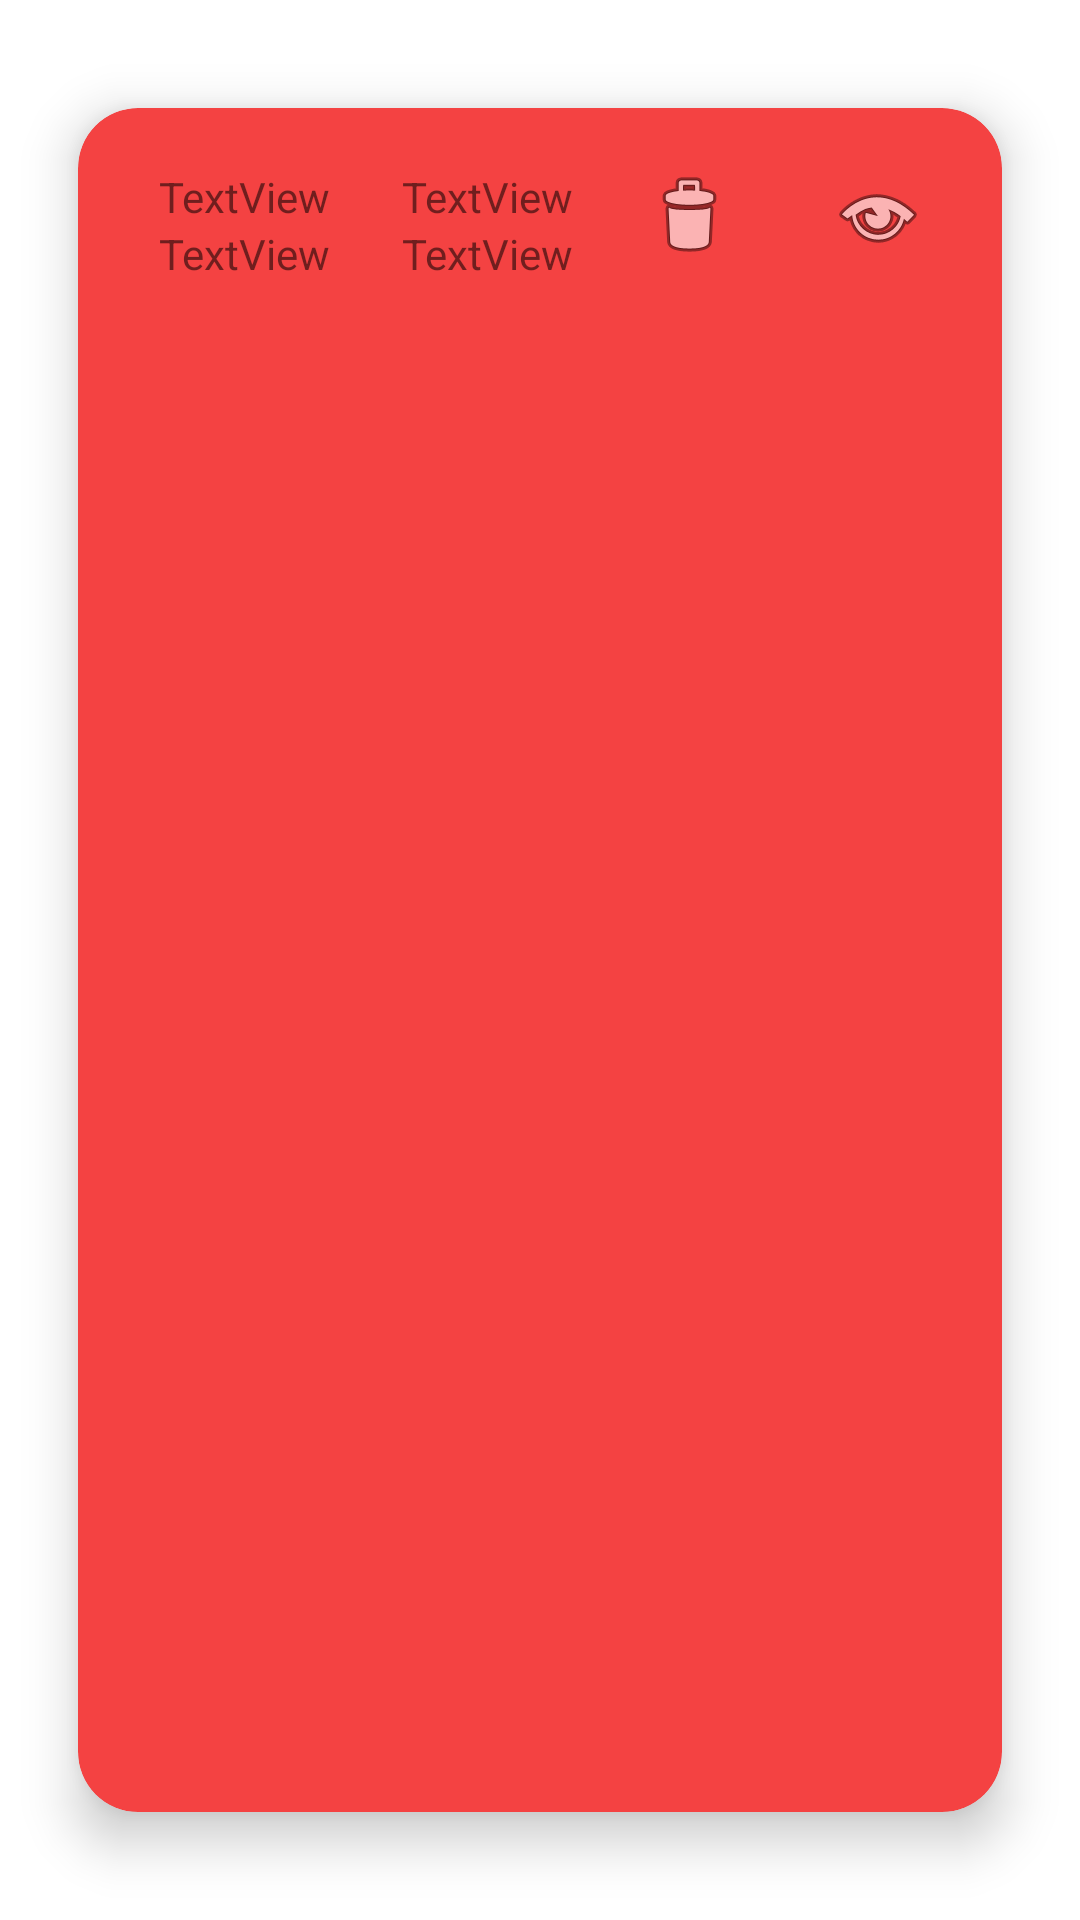

The Android layout XML behind this screen, and the referenced resources:
<!-- AndroidManifest.xml: application theme Theme.EjercicioExtra -->
<!-- res/layout/partido_model_view.xml -->
<?xml version="1.0" encoding="utf-8"?>
<androidx.cardview.widget.CardView xmlns:android="http://schemas.android.com/apk/res/android"
    xmlns:app="http://schemas.android.com/apk/res-auto"
    android:layout_width="match_parent"
    android:layout_height="wrap_content"
    android:backgroundTint="#F44242"
    app:cardCornerRadius="20dp"
    app:cardElevation="10dp"
    app:cardMaxElevation="20dp"
    app:cardUseCompatPadding="true"
    app:contentPadding="10dp">

    <LinearLayout
        android:layout_width="match_parent"
        android:layout_height="wrap_content"
        android:orientation="horizontal">

        <LinearLayout
            android:layout_width="wrap_content"
            android:layout_height="wrap_content"
            android:layout_gravity="center"
            android:layout_margin="10dp"
            android:layout_weight="10"
            android:gravity="center"
            android:orientation="vertical">

            <TextView
                android:id="@+id/lbNombreEquipoUno"
                android:layout_width="match_parent"
                android:layout_height="wrap_content"
                android:gravity="center"
                android:text="TextView" />

            <TextView
                android:id="@+id/lbGolesEquipoUno"
                android:layout_width="match_parent"
                android:layout_height="wrap_content"
                android:gravity="center"
                android:text="TextView" />

        </LinearLayout>

        <LinearLayout
            android:layout_width="wrap_content"
            android:layout_height="match_parent"
            android:layout_gravity="center"
            android:layout_weight="10"
            android:gravity="center"
            android:orientation="vertical">

            <TextView
                android:id="@+id/lbNombreEquipoDos"
                android:layout_width="match_parent"
                android:layout_height="wrap_content"
                android:gravity="center"
                android:text="TextView" />

            <TextView
                android:id="@+id/lbGolesEquipoDos"
                android:layout_width="match_parent"
                android:layout_height="wrap_content"
                android:gravity="center"
                android:text="TextView" />
        </LinearLayout>

        <ImageButton
            android:id="@+id/btnEliminar"
            android:layout_width="wrap_content"
            android:layout_height="wrap_content"
            android:layout_weight="5"
            android:backgroundTint="#00FFFFFF"
            app:srcCompat="@android:drawable/ic_menu_delete" />

        <ImageButton
            android:id="@+id/btnVerResultado"
            android:layout_width="wrap_content"
            android:layout_height="wrap_content"
            android:layout_weight="5"
            android:backgroundTint="#00FFFFFF"
            app:srcCompat="@android:drawable/ic_menu_view" />

    </LinearLayout>
</androidx.cardview.widget.CardView>
<!-- resources referenced by this layout -->
<resources>
  <style name="Theme.EjercicioExtra" parent="Theme.MaterialComponents.DayNight.DarkActionBar">
          
          <item name="colorPrimary">@color/purple_500</item>
          <item name="colorPrimaryVariant">@color/purple_700</item>
          <item name="colorOnPrimary">@color/white</item>
          
          <item name="colorSecondary">@color/teal_200</item>
          <item name="colorSecondaryVariant">@color/teal_700</item>
          <item name="colorOnSecondary">@color/black</item>
          
          <item name="android:statusBarColor">?attr/colorPrimaryVariant</item>
          
      </style>
  <!-- not gathered from this repository: default colours our renderer supplied (Android Studio template values) -->
  <color name="purple_500">#FF6200EE</color>
  <color name="purple_700">#FF3700B3</color>
  <color name="teal_200">#FF03DAC5</color>
  <color name="teal_700">#FF018786</color>
  <color name="black">#FF000000</color>
  <color name="white">#FFFFFFFF</color>
</resources>
